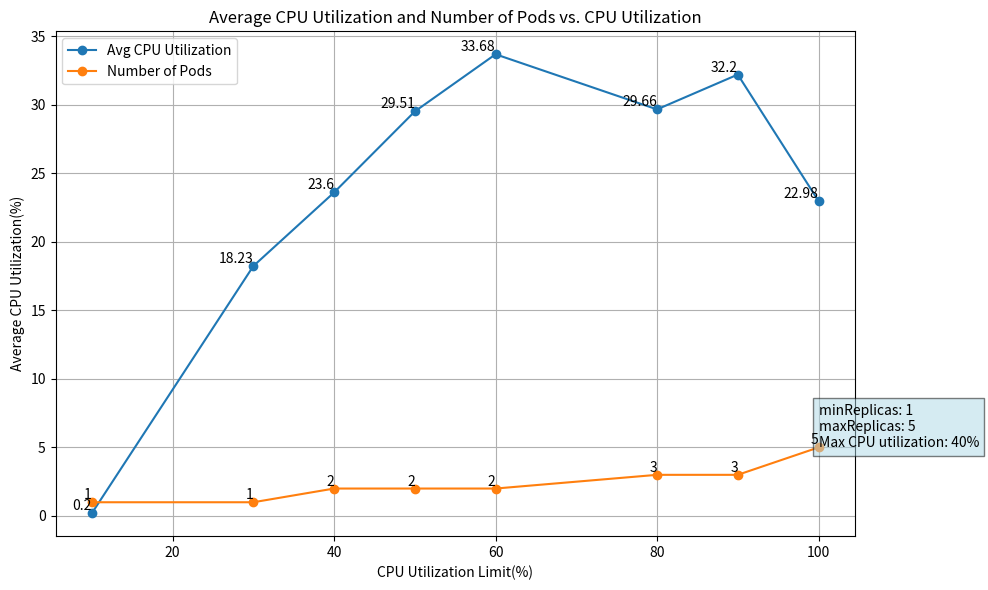

The matplotlib source for this figure:
import matplotlib.pyplot as plt

# Given values
cpu_utilization = [10, 30, 40, 50, 60, 80, 90, 100]
avg_cpu_utilization = [0.20,
18.23,
23.60,
29.51,
33.68,
29.66,
32.20,
22.98,
]
num_of_pods = [1, 1, 2, 2, 2, 3, 3, 5]

# Plotting
plt.figure(figsize=(10, 6))

# CPU Utilization on x-axis
plt.plot(cpu_utilization, avg_cpu_utilization, label='Avg CPU Utilization', marker='o')

# Number of Pods
plt.plot(cpu_utilization, num_of_pods, label='Number of Pods', marker='o')

plt.title('Average CPU Utilization and Number of Pods vs. CPU Utilization')
plt.xlabel('CPU Utilization Limit(%)')
plt.ylabel('Average CPU Utilization(%)')
plt.legend()
plt.grid(True)
plt.text(100, 5, 'minReplicas: 1\nmaxReplicas: 5\nMax CPU utilization: 40%', bbox=dict(facecolor='lightblue', alpha=0.5))
for cpu, avg_cpu, pods in zip(cpu_utilization, avg_cpu_utilization, num_of_pods):
   
        plt.text(cpu, avg_cpu, f'{avg_cpu}', ha='right', va='bottom')
        plt.text(cpu, pods, f'{pods}', ha='right', va='bottom')

plt.tight_layout()
plt.show()
